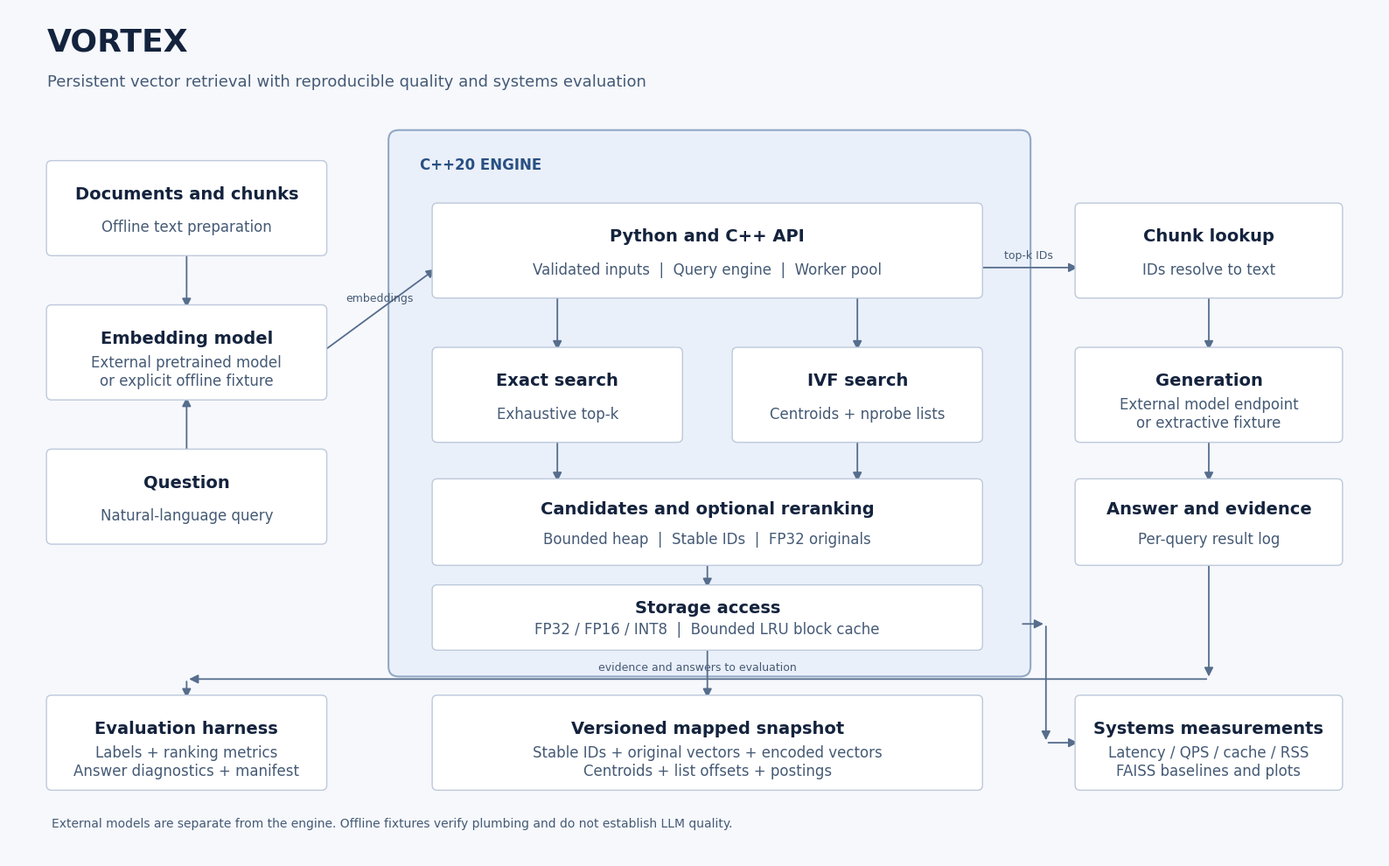

Recreate this plot in Python.
"""Generate the editable system diagram and its README PNG."""
from pathlib import Path
import matplotlib
matplotlib.use("Agg")
import matplotlib.pyplot as plt
from matplotlib.patches import FancyArrowPatch, FancyBboxPatch


def render():
    plt.rcParams.update({"font.family":"DejaVu Sans","svg.fonttype":"none"})
    fig,ax = plt.subplots(figsize=(16,10))
    fig.patch.set_facecolor("#f6f8fc")
    ax.set(xlim=(0,16),ylim=(0,10))
    ax.axis("off")
    ax.text(.45,9.5,"VORTEX",fontsize=26,weight="bold",color="#14233d")
    ax.text(.45,9.08,"Persistent vector retrieval with reproducible quality and systems evaluation",fontsize=13,color="#455a75")
    boundary = FancyBboxPatch((4.55,2.25),7.25,6.2,boxstyle="round,pad=0.12",linewidth=1.5,
                             edgecolor="#91a8c5",facecolor="#eaf0fa")
    ax.add_patch(boundary)
    ax.text(4.8,8.1,"C++20 ENGINE",fontsize=12,weight="bold",color="#294f83")
    def box(x,y,w,h,title,detail,color="#ffffff"):
        ax.add_patch(FancyBboxPatch((x,y),w,h,boxstyle="round,pad=0.06",linewidth=1,
                                   edgecolor="#bdc9da",facecolor=color,zorder=3))
        ax.text(x+w/2,y+h*.66,title,ha="center",va="center",fontsize=14,weight="bold",color="#14233d",zorder=4)
        ax.text(x+w/2,y+h*.27,detail,ha="center",va="center",fontsize=12,color="#455a75",zorder=4)
    def arrow(a,b,label=None):
        ax.add_patch(FancyArrowPatch(a,b,arrowstyle="-|>",mutation_scale=15,linewidth=1.3,color="#566d8c",zorder=2))
        if label:
            ax.text((a[0]+b[0])/2,(a[1]+b[1])/2+.1,label,ha="center",fontsize=9,color="#455a75")
    box(.5,7.15,3.15,1,"Documents and chunks","Offline text preparation")
    box(.5,5.45,3.15,1,"Embedding model","External pretrained model\nor explicit offline fixture")
    box(.5,3.75,3.15,1,"Question","Natural-language query")
    box(5,6.65,6.3,1,"Python and C++ API","Validated inputs  |  Query engine  |  Worker pool")
    box(5,4.95,2.8,1,"Exact search","Exhaustive top-k")
    box(8.5,4.95,2.8,1,"IVF search","Centroids + nprobe lists")
    box(5,3.5,6.3,.9,"Candidates and optional reranking","Bounded heap  |  Stable IDs  |  FP32 originals")
    box(5,2.5,6.3,.65,"Storage access","FP32 / FP16 / INT8  |  Bounded LRU block cache")
    box(12.5,6.65,3,1,"Chunk lookup","IDs resolve to text")
    box(12.5,4.95,3,1,"Generation","External model endpoint\nor extractive fixture")
    box(12.5,3.5,3,.9,"Answer and evidence","Per-query result log")
    box(5,.85,6.3,1,"Versioned mapped snapshot","Stable IDs + original vectors + encoded vectors\nCentroids + list offsets + postings")
    box(.5,.85,3.15,1,"Evaluation harness","Labels + ranking metrics\nAnswer diagnostics + manifest")
    box(12.5,.85,3,1,"Systems measurements","Latency / QPS / cache / RSS\nFAISS baselines and plots")
    arrow((2.075,7.15),(2.075,6.45))
    arrow((3.65,5.95),(5,6.95),"embeddings")
    arrow((2.075,4.75),(2.075,5.45))
    arrow((6.4,6.65),(6.4,5.95)); arrow((9.9,6.65),(9.9,5.95))
    arrow((6.4,4.95),(6.4,4.4)); arrow((9.9,4.95),(9.9,4.4))
    arrow((8.15,3.5),(8.15,3.15)); arrow((8.15,2.5),(8.15,1.85))
    arrow((11.3,6.95),(12.5,6.95),"top-k IDs")
    arrow((14,6.65),(14,5.95)); arrow((14,4.95),(14,4.4))
    arrow((11.8,2.75),(12.1,2.75))
    arrow((12.1,2.75),(12.1,1.35))
    arrow((12.1,1.35),(12.5,1.35))
    arrow((14,3.5),(14,2.1))
    arrow((14,2.1),(2.075,2.1),"evidence and answers to evaluation")
    arrow((2.075,2.1),(2.075,1.85))
    ax.text(.5,.35,"External models are separate from the engine. Offline fixtures verify plumbing and do not establish LLM quality.",
            fontsize=10,color="#455a75")
    fig.subplots_adjust(left=.01,right=.99,bottom=.02,top=.99)
    target = Path("assets")
    target.mkdir(exist_ok=True)
    fig.savefig(target/"system-architecture.png",dpi=170,facecolor=fig.get_facecolor(),metadata={"Software":"Vortex"})
    fig.savefig(target/"system-architecture.svg",facecolor=fig.get_facecolor(),metadata={"Creator":"Vortex","Date":None})
    plt.close(fig)


if __name__ == "__main__": render()
